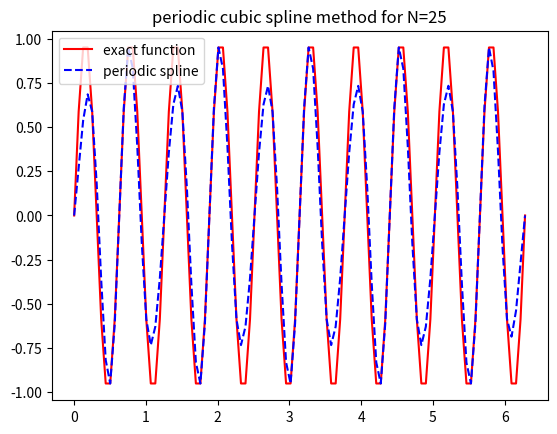
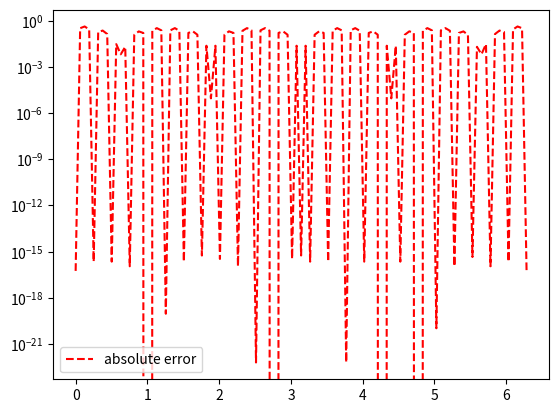

These charts were generated, in order, by the following Python code:
import matplotlib.pyplot as plt
import numpy as np
import math
from numpy.linalg import inv 
from numpy.linalg import norm

def driver():
    
    f = lambda x: np.sin(10*x)
    a = 0
    b = 2*np.pi
    
    # number of intervals
    Nint = 25
    xint = np.linspace(a,b,Nint+1)

    yint = f(xint)

    # create points you want to evaluate at
    Neval = 100
    xeval =  np.linspace(xint[0],xint[Nint],Neval+1)
   
    (M,C,D) = create_periodic_spline(yint,xint,Nint)
    
    print('M =', M)

    yeval = eval_cubic_spline(xeval,Neval,xint,Nint,M,C,D)
    
    # evaluate f at the evaluation points
    fex = f(xeval)
        
    nerr = norm(fex-yeval)
    print('nerr = ', nerr)
    
    plt.figure()    
    plt.plot(xeval,fex,'r-',label='exact function')
    plt.plot(xeval,yeval,'b--',label='periodic spline') 
    # plt.plot(xeval,yeval,'b--',label='clamped spline') 
    plt.title(f'periodic cubic spline method for N={Nint}')
    # plt.title(f'natural cubic spline for N={Nint}')
    plt.legend()
    plt.show()
     
    err = abs(yeval-fex)
    plt.figure() 
    plt.semilogy(xeval,err,'r--',label='absolute error')
    plt.legend()
    plt.show()

def create_periodic_spline(yint,xint,N):
#    create the right  hand side for the linear system
    b = np.zeros(N+1)
#  vector values
    h = np.zeros(N+1)  
    for i in range(1,N):
       hi = xint[i]-xint[i-1]
       hip = xint[i+1] - xint[i]
       b[i] = (yint[i+1]-yint[i])/hip - (yint[i]-yint[i-1])/hi
       h[i-1] = hi
       h[i] = hip

#  create matrix so you can solve for the M values
# This is made by filling one row at a time 
    A = np.zeros((N+1,N+1))

    # set up A for periodic conditions
    for j in range(1, N):
        A[j][j - 1] = h[j - 1] / 6
        A[j][j] = (h[j] + h[j - 1]) / 3
        A[j][j + 1] = h[j] / 6

    # periodic boundary conditions
    A[0][0] = (h[0] + h[N - 1]) / 3
    A[0][1] = h[0] / 6
    A[0][N] = h[N - 1] / 6
    A[N][N - 1] = h[N - 1] / 6
    A[N][0] = h[N - 1] / 6
    A[N][N] = (h[0] + h[N - 1]) / 3

    Ainv = inv(A)
    
    M  = Ainv.dot(b)

#  Create the linear coefficients
    C = np.zeros(N)
    D = np.zeros(N)
    for j in range(N):
       C[j] = yint[j]/h[j]-h[j]*M[j]/6
       D[j] = yint[j+1]/h[j]-h[j]*M[j+1]/6
    return(M,C,D)
 
def create_natural_spline(yint,xint,N):
#    create the right  hand side for the linear system
    b = np.zeros(N+1)
#  vector values
    h = np.zeros(N+1)  
    for i in range(1,N):
       hi = xint[i]-xint[i-1]
       hip = xint[i+1] - xint[i]
       b[i] = (yint[i+1]-yint[i])/hip - (yint[i]-yint[i-1])/hi
       h[i-1] = hi
       h[i] = hip

#  create matrix so you can solve for the M values
# This is made by filling one row at a time 
    A = np.zeros((N+1,N+1))
    A[0][0] = 1.0
    for j in range(1,N):
       A[j][j-1] = h[j-1]/6
       A[j][j] = (h[j]+h[j-1])/3 
       A[j][j+1] = h[j]/6
    A[N][N] = 1

    Ainv = inv(A)
    
    M  = Ainv.dot(b)

#  Create the linear coefficients
    C = np.zeros(N)
    D = np.zeros(N)
    for j in range(N):
       C[j] = yint[j]/h[j]-h[j]*M[j]/6
       D[j] = yint[j+1]/h[j]-h[j]*M[j+1]/6
    return(M,C,D)
       
def eval_local_spline(xeval,xi,xip,Mi,Mip,C,D):
# Evaluates the local spline as defined in class
# xip = x_{i+1}; xi = x_i
# Mip = M_{i+1}; Mi = M_i

    hi = xip-xi
    yeval = (Mi*(xip-xeval)**3 +(xeval-xi)**3*Mip)/(6*hi) \
            + C*(xip-xeval) + D*(xeval-xi)
    return yeval 
    
    
def  eval_cubic_spline(xeval,Neval,xint,Nint,M,C,D):
    
    yeval = np.zeros(Neval+1)
    
    for j in range(Nint):
        '''find indices of xeval in interval (xint(jint),xint(jint+1))'''
        '''let ind denote the indices in the intervals'''
        atmp = xint[j]
        btmp= xint[j+1]
        
#   find indices of values of xeval in the interval
        ind= np.where((xeval >= atmp) & (xeval <= btmp))
        xloc = xeval[ind]

# evaluate the spline
        yloc = eval_local_spline(xloc,atmp,btmp,M[j],M[j+1],C[j],D[j])
#        print('yloc = ', yloc)
#   copy into yeval
        yeval[ind] = yloc

    return(yeval)
           
driver()               

